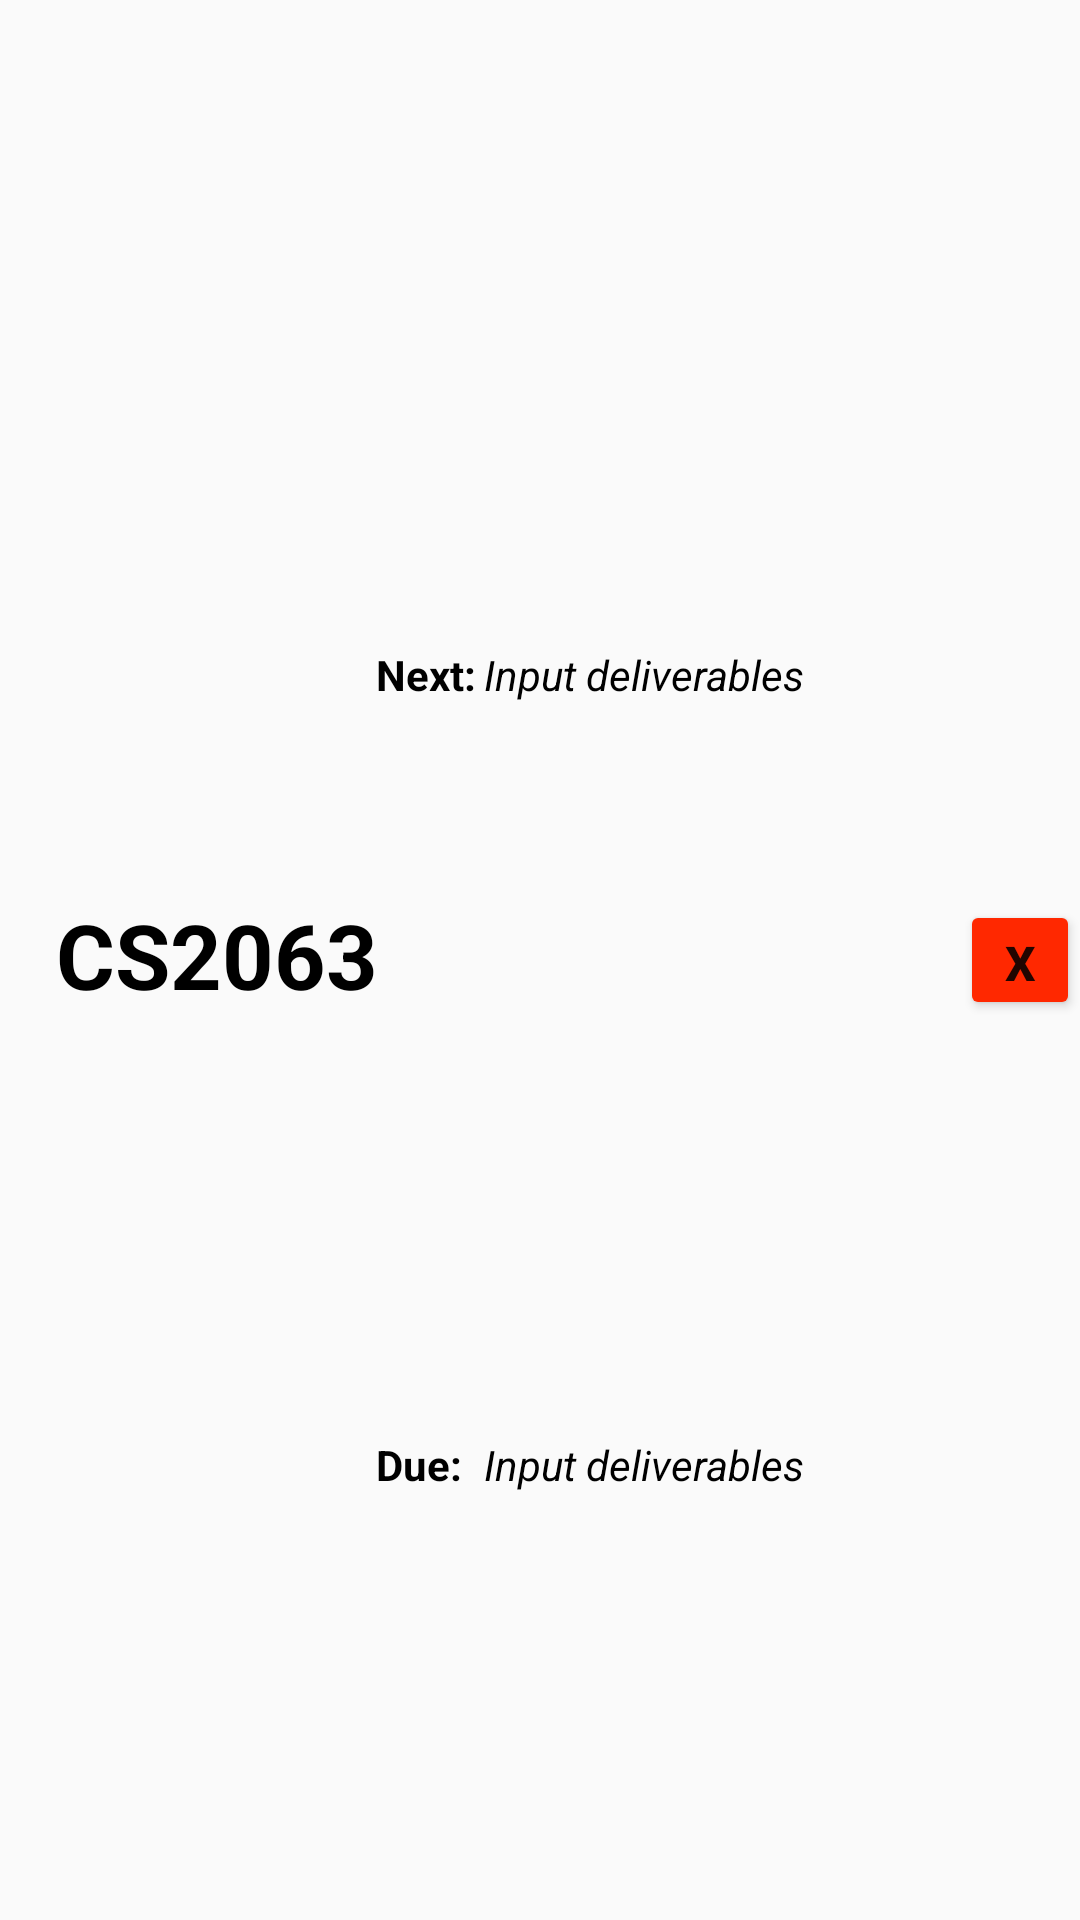

This screen was rendered from an Android layout file. Write that file and the resources it references.
<!-- AndroidManifest.xml: application theme Theme.Ecampus -->
<!-- res/layout/course_list_entry.xml -->
<?xml version="1.0" encoding="utf-8"?>
<androidx.constraintlayout.widget.ConstraintLayout xmlns:android="http://schemas.android.com/apk/res/android"
    xmlns:app="http://schemas.android.com/apk/res-auto"
    xmlns:tools="http://schemas.android.com/tools"
    android:layout_width="match_parent"
    android:layout_height="100dp">

    <Button
        android:id="@+id/courseBanner"
        android:layout_width="411dp"
        android:layout_height="92dp"
        android:layout_marginTop="4dp"
        android:elevation="0dp"
        android:text=""
        android:background="@android:color/transparent"
        app:layout_constraintEnd_toStartOf="@+id/courseDelete"
        app:layout_constraintHorizontal_bias="0.0"
        app:layout_constraintStart_toStartOf="parent"
        app:layout_constraintTop_toTopOf="parent"
        android:onClick="openCoursePage"/>

    <TextView
        android:id="@+id/courseName"
        android:layout_width="109dp"
        android:layout_height="50dp"
        android:elevation="10dp"
        android:paddingTop="3dp"
        android:text="CS2063"
        android:textColor="@color/black"
        android:textSize="30dp"
        android:textStyle="bold"
        app:layout_constraintBottom_toBottomOf="parent"
        app:layout_constraintEnd_toEndOf="parent"
        app:layout_constraintHorizontal_bias="0.075"
        app:layout_constraintStart_toStartOf="parent"
        app:layout_constraintTop_toTopOf="parent" />

    <TextView
        android:id="@+id/courseName7"
        android:layout_width="66dp"
        android:layout_height="28dp"
        android:elevation="10dp"
        android:paddingTop="3dp"
        android:text="Next:"
        android:textColor="@color/black"
        android:textSize="14sp"
        android:textStyle="bold"
        app:layout_constraintBottom_toBottomOf="parent"
        app:layout_constraintEnd_toEndOf="parent"
        app:layout_constraintHorizontal_bias="0.426"
        app:layout_constraintStart_toStartOf="parent"
        app:layout_constraintTop_toTopOf="parent"
        app:layout_constraintVertical_bias="0.347" />

    <TextView
        android:id="@+id/courseName9"
        android:layout_width="146dp"
        android:layout_height="28dp"
        android:elevation="10dp"
        android:paddingTop="3dp"
        android:text="Input deliverables"
        android:textColor="@color/black"
        android:textSize="14sp"
        android:textStyle="italic"
        app:layout_constraintBottom_toBottomOf="parent"
        app:layout_constraintEnd_toEndOf="parent"
        app:layout_constraintHorizontal_bias="0.754"
        app:layout_constraintStart_toStartOf="parent"
        app:layout_constraintTop_toTopOf="parent"
        app:layout_constraintVertical_bias="0.347" />

    <TextView
        android:id="@+id/courseName10"
        android:layout_width="146dp"
        android:layout_height="28dp"
        android:elevation="10dp"
        android:paddingTop="3dp"
        android:text="Input deliverables"
        android:textColor="@color/black"
        android:textSize="14sp"
        android:textStyle="italic"
        app:layout_constraintBottom_toBottomOf="parent"
        app:layout_constraintEnd_toEndOf="parent"
        app:layout_constraintHorizontal_bias="0.754"
        app:layout_constraintStart_toStartOf="parent"
        app:layout_constraintTop_toTopOf="parent"
        app:layout_constraintVertical_bias="0.777" />

    <TextView
        android:id="@+id/courseName8"
        android:layout_width="66dp"
        android:layout_height="28dp"
        android:elevation="10dp"
        android:paddingTop="3dp"
        android:text="Due:"
        android:textColor="@color/black"
        android:textSize="14sp"
        android:textStyle="bold"
        app:layout_constraintBottom_toBottomOf="parent"
        app:layout_constraintEnd_toEndOf="parent"
        app:layout_constraintHorizontal_bias="0.426"
        app:layout_constraintStart_toStartOf="parent"
        app:layout_constraintTop_toTopOf="parent"
        app:layout_constraintVertical_bias="0.777" />

    <Button
        android:id="@+id/courseDelete"
        android:layout_width="40dp"
        android:layout_height="40dp"
        android:backgroundTint="#FF2800"
        android:onClick="deleteCourse"
        android:text="X"
        android:textAlignment="center"
        android:textSize="16sp"
        android:textStyle="bold"
        app:layout_constraintBottom_toBottomOf="parent"
        app:layout_constraintEnd_toEndOf="parent"
        app:layout_constraintTop_toTopOf="parent" />

</androidx.constraintlayout.widget.ConstraintLayout>
<!-- resources referenced by this layout -->
<resources>
  <color name="black">#FF000000</color>
  <style name="Theme.Ecampus" parent="Theme.AppCompat.Light.NoActionBar">
          <item name="android:windowLightStatusBar">true</item>
      </style>
</resources>
